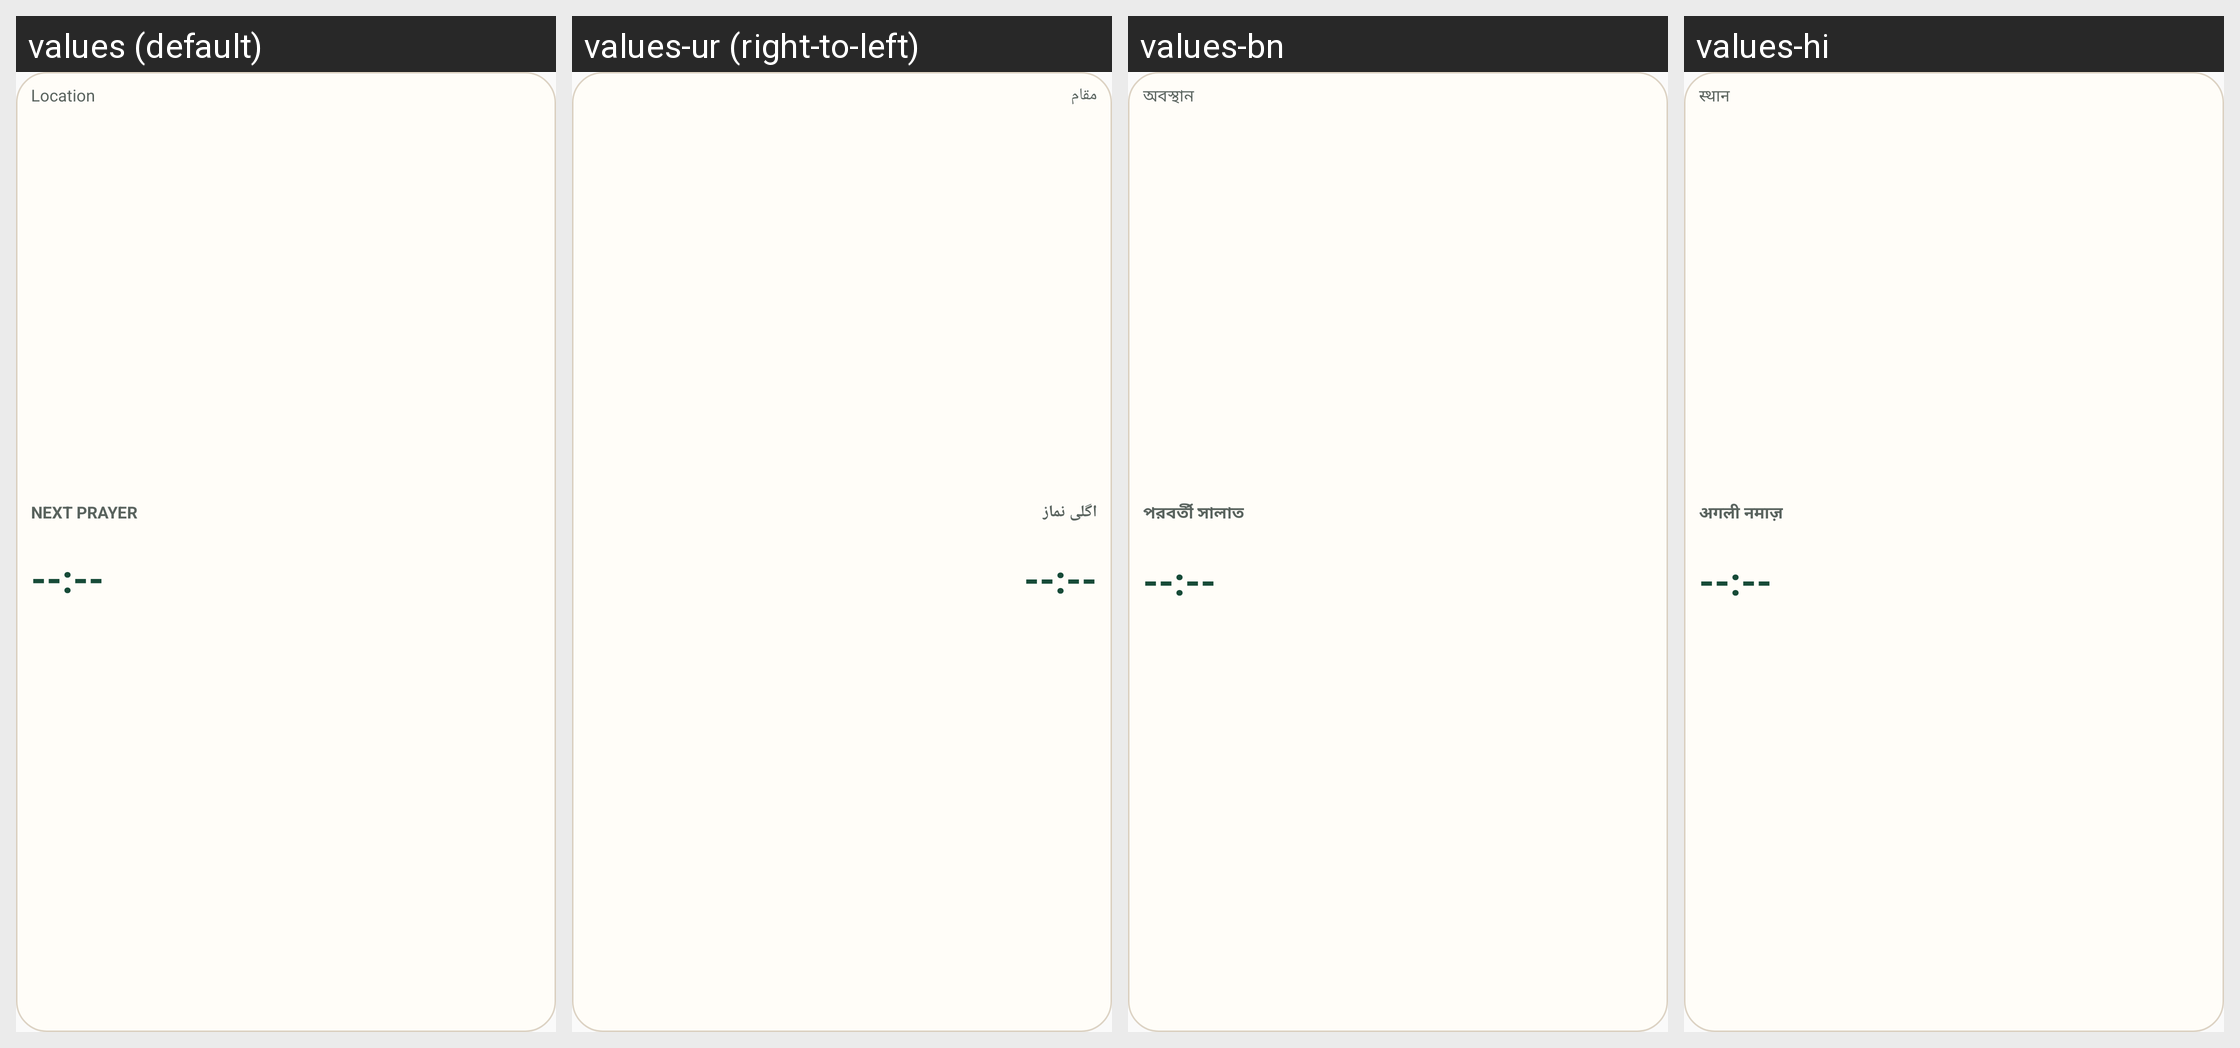

The Android screen above is rendered under several locales of the same app. Produce the string resources it draws, with the default and per-locale values.
Android screen res/layout/salati_widget_compact_card.xml rendered under 4 locales, left to right: values (default), values-ur (right-to-left), values-bn, values-hi. Device: Nexus 5 (rendered at 1080×1920; each locale shown at half size, 540×960, under a caption strip naming it); theme Theme.Salati.
Other locales in the repository, not shown: values-ar, values-de, values-es, values-fa, values-fr, values-ha, values-id, values-ms, values-nl, values-ru, values-so, values-sw, values-tr.
Strings drawn on this screen, with the default value and each locale's value (text and hints the layout hard-codes, and strings that could not be matched under every locale, appear in the picture but are not listed):

widget_location_placeholder
  values: Location
  values-ur: مقام
  values-bn: অবস্থান
  values-hi: स्थान

widget_next_prayer
  values: Next prayer
  values-ur: اگلی نماز
  values-bn: পরবর্তী সালাত
  values-hi: अगली नमाज़

widget_placeholder_time
  values: --:--
  values-ur: --:--
  values-bn: --:--
  values-hi: --:--
